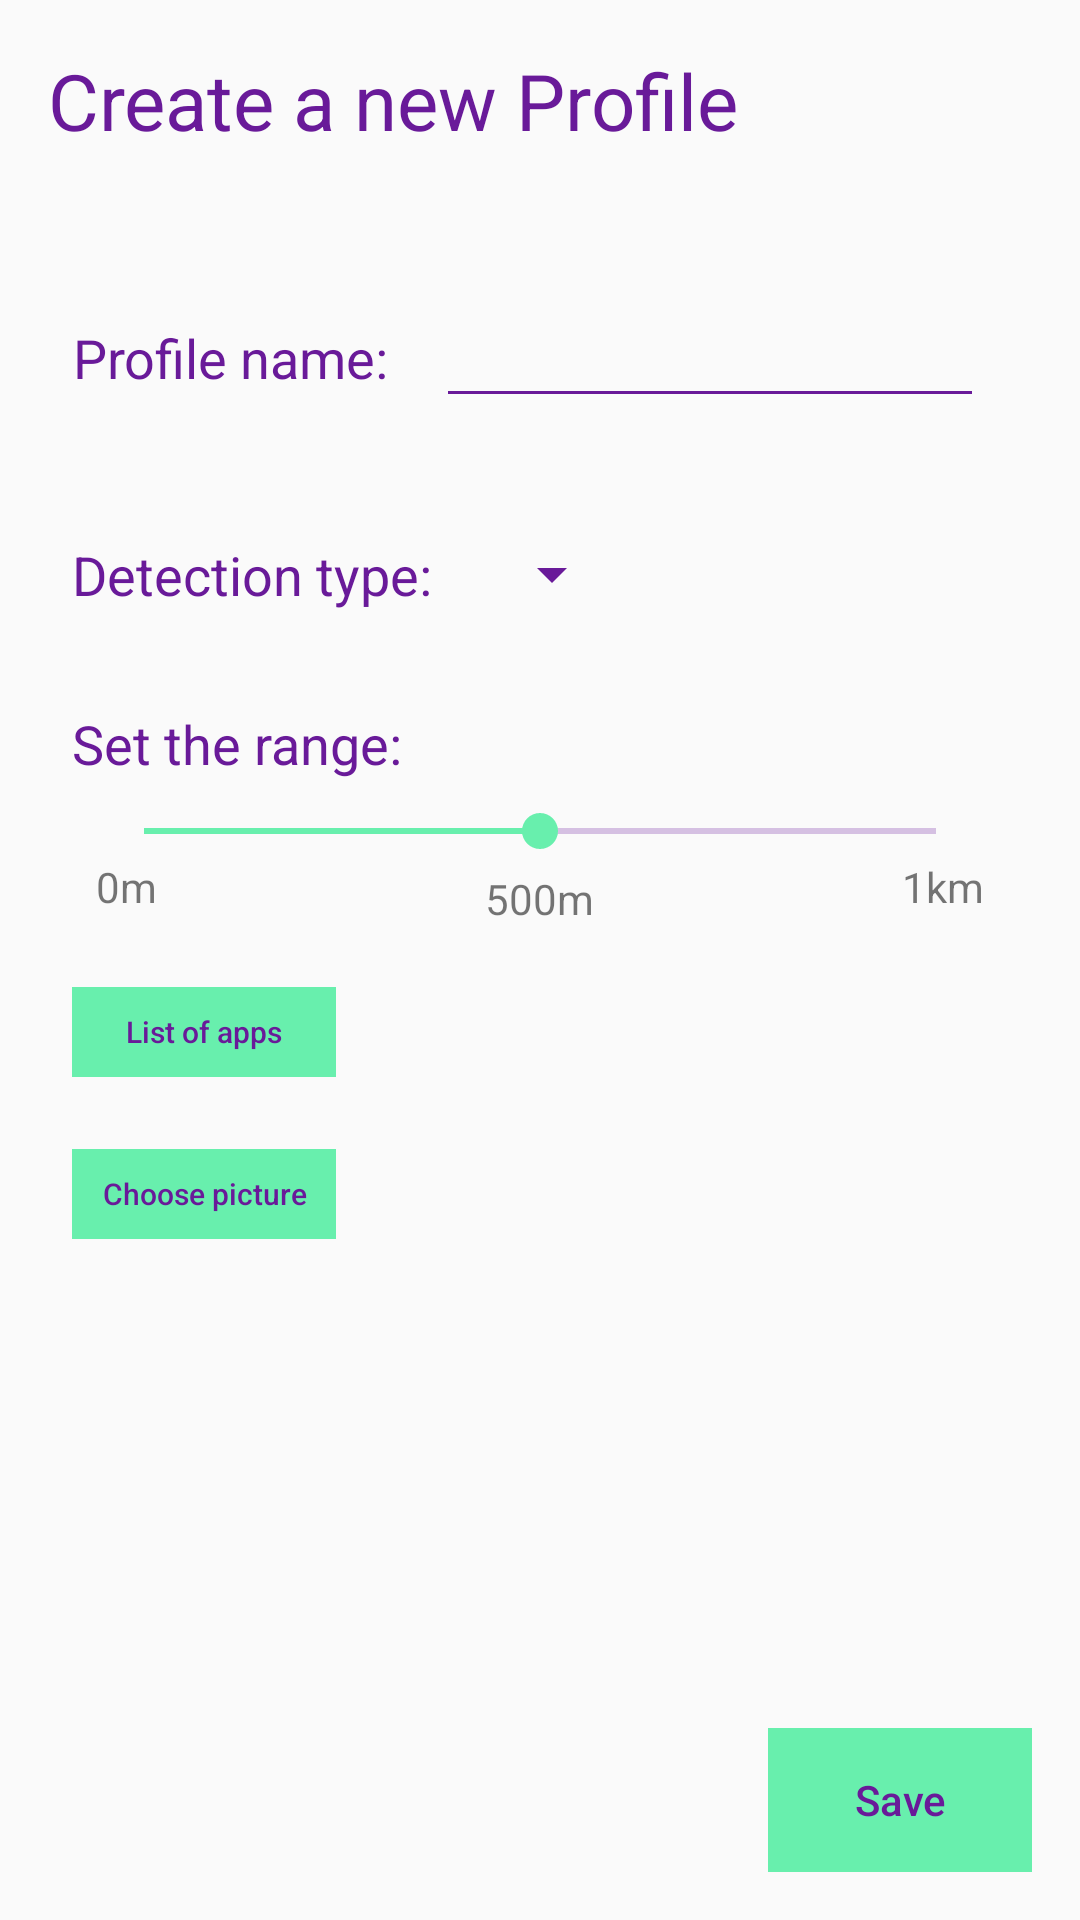

Layout XML and referenced resources for this Android screen:
<!-- AndroidManifest.xml: application theme AppTheme -->
<!-- res/layout/fragment_new_profile.xml -->
<?xml version="1.0" encoding="utf-8"?>
<RelativeLayout xmlns:android="http://schemas.android.com/apk/res/android"
    android:id="@+id/fragment_new_profile"
    android:layout_width="match_parent"
    android:layout_height="match_parent"
    android:padding="16dp"
    >

    <TextView
        android:id="@+id/titleTV"
        android:layout_width="wrap_content"
        android:layout_height="wrap_content"
        android:text="Create a new Profile"
        android:textAppearance="?android:attr/textAppearanceLarge"
        android:textSize="26sp"
        android:layout_alignParentTop="true"
        android:layout_marginBottom="48dp"
        />

    <TextView
        android:id="@+id/nameTV"
        android:layout_width="wrap_content"
        android:layout_height="wrap_content"
        android:textAppearance="?android:attr/textAppearanceMedium"
        android:text="Profile name:"
        android:gravity="center"
        android:layout_below="@+id/titleTV"
        android:layout_marginBottom="32dp"
        android:layout_marginRight="8dp"
        android:padding="8dp"
        />

    <EditText
        android:id="@+id/nameET"
        android:layout_width="match_parent"
        android:layout_height="wrap_content"
        android:layout_toRightOf="@+id/nameTV"
        android:layout_below="@+id/titleTV"
        android:textAppearance="?android:attr/textAppearanceMedium"
        android:padding="8dp"
        android:gravity="left"
        android:layout_marginRight="16dp"
        android:layout_alignParentRight="true"
        android:singleLine="true"
        android:focusable="true"
        />

    <TextView
        android:id="@+id/typeTV"
        android:layout_width="wrap_content"
        android:layout_height="wrap_content"
        android:textAppearance="?android:attr/textAppearanceMedium"
        android:text="Detection type:"
        android:gravity="center"
        android:layout_below="@id/nameTV"
        android:padding="8dp"
        />

    <Spinner
        android:id="@+id/typeSP"
        android:layout_width="wrap_content"
        android:layout_height="wrap_content"
        android:layout_toRightOf="@+id/typeTV"
        android:layout_below="@+id/nameTV"
        android:layout_alignBottom="@+id/typeTV"
        android:hint="Select"
        android:focusable="true"
        android:layout_marginLeft="8dp"
        android:layout_marginRight="16dp"
        android:padding="8dp"
        android:gravity="center"
        android:singleLine="true"
        />

    <TextView
        android:id="@+id/rangeTitleTV"
        android:layout_width="wrap_content"
        android:layout_height="wrap_content"
        android:layout_below="@+id/typeTV"
        android:text="Set the range:"
        android:textAppearance="?android:attr/textAppearanceMedium"
        android:layout_alignLeft="@+id/typeTV"
        android:paddingLeft="8dp"
        android:layout_marginTop="24dp"
    />

    <SeekBar
        android:id="@+id/rangeSB"
        android:layout_width="match_parent"
        android:layout_height="wrap_content"
        android:layout_below="@+id/rangeTitleTV"
        android:layout_centerHorizontal="true"
        android:layout_marginTop="8dp"
        android:layout_marginLeft="16dp"
        android:layout_marginRight="16dp"
        android:max="20"
        android:progress="10"
        />

    <TextView
        android:id="@+id/minRangeTV"
        android:layout_width="wrap_content"
        android:layout_height="wrap_content"
        android:layout_below="@+id/rangeSB"
        android:text="0m"
        android:textAppearance="?android:attr/textAppearanceSmall"
        android:layout_alignLeft="@+id/rangeSB"
        />

    <TextView
        android:id="@+id/maxRangeTV"
        android:layout_width="wrap_content"
        android:layout_height="wrap_content"
        android:layout_below="@+id/rangeSB"
        android:text="1km"
        android:textAppearance="?android:attr/textAppearanceSmall"
        android:layout_alignRight="@+id/rangeSB"
        />

    <TextView
        android:id="@+id/currentRangeTV"
        android:layout_width="wrap_content"
        android:layout_height="wrap_content"
        android:layout_below="@+id/rangeSB"
        android:text="500m"
        android:textAppearance="?android:attr/textAppearanceSmall"
        android:layout_centerHorizontal="true"
        android:layout_marginTop="4dp"
        />

    <Button
        android:id="@+id/appsBN"
        android:layout_width="wrap_content"
        android:layout_height="30dp"
        style="?android:attr/borderlessButtonStyle"
        android:background="@color/colorAccent"
        android:text="List of apps"
        android:textSize="10sp"
        android:textAllCaps="false"
        android:textColor="@color/colorPrimaryDark"
        android:layout_below="@+id/minRangeTV"
        android:layout_marginTop="24dp"
        android:layout_alignLeft="@+id/rangeTitleTV"
        android:layout_marginLeft="8dp"
        />

    <Button
        android:id="@+id/pictureBN"
        android:layout_width="wrap_content"
        android:layout_height="30dp"
        style="?android:attr/borderlessButtonStyle"
        android:background="@color/colorAccent"
        android:text="Choose picture"
        android:textSize="10sp"
        android:textAllCaps="false"
        android:textColor="@color/colorPrimaryDark"
        android:layout_below="@+id/appsBN"
        android:layout_marginTop="24dp"
        android:layout_alignLeft="@+id/rangeTitleTV"
        android:layout_marginLeft="8dp"
        />

    <ImageView
        android:id="@+id/pictureIV"
        android:layout_width="100dp"
        android:layout_height="wrap_content"
        android:adjustViewBounds="true"
        android:layout_below="@+id/pictureBN"
        android:layout_marginLeft="8dp"
        android:layout_marginTop="8dp"
        />


    <Button
        android:id="@+id/saveBN"
        android:layout_width="wrap_content"
        android:layout_height="wrap_content"
        style="?android:attr/borderlessButtonStyle"
        android:background="@color/colorAccent"
        android:text="Save"
        android:textAllCaps="false"
        android:textColor="@color/colorPrimaryDark"
        android:layout_alignParentEnd="true"
        android:layout_alignParentBottom="true"
        />

</RelativeLayout>
<!-- resources referenced by this layout -->
<resources>
  <color name="colorAccent">#68EFAD</color>
  <color name="colorPrimaryDark">#691A99</color>
  <style name="AppTheme" parent="Theme.AppCompat.Light.NoActionBar">
          
          <item name="colorPrimary">@color/colorPrimary</item>
          <item name="colorPrimaryDark">@color/colorPrimaryDark</item>
          <item name="colorAccent">@color/colorAccent</item>
          <item name="android:textColorPrimary">@color/colorPrimaryDark</item>
          <item name="android:textColorSecondary">@color/colorPrimaryDark</item>
          <item name="android:colorForeground">@color/colorPrimaryDark</item>
          <item name="android:textColorSecondaryInverse">@color/colorPrimaryDark</item>
          <item name="android:textColorPrimaryInverse">@color/colorPrimaryDark</item>
          <item name="android:colorBackground">@color/background_material_light</item>
      </style>
  <color name="colorPrimary">#9B26AF</color>
  <color name="background_material_light">#fafafa</color>
</resources>
